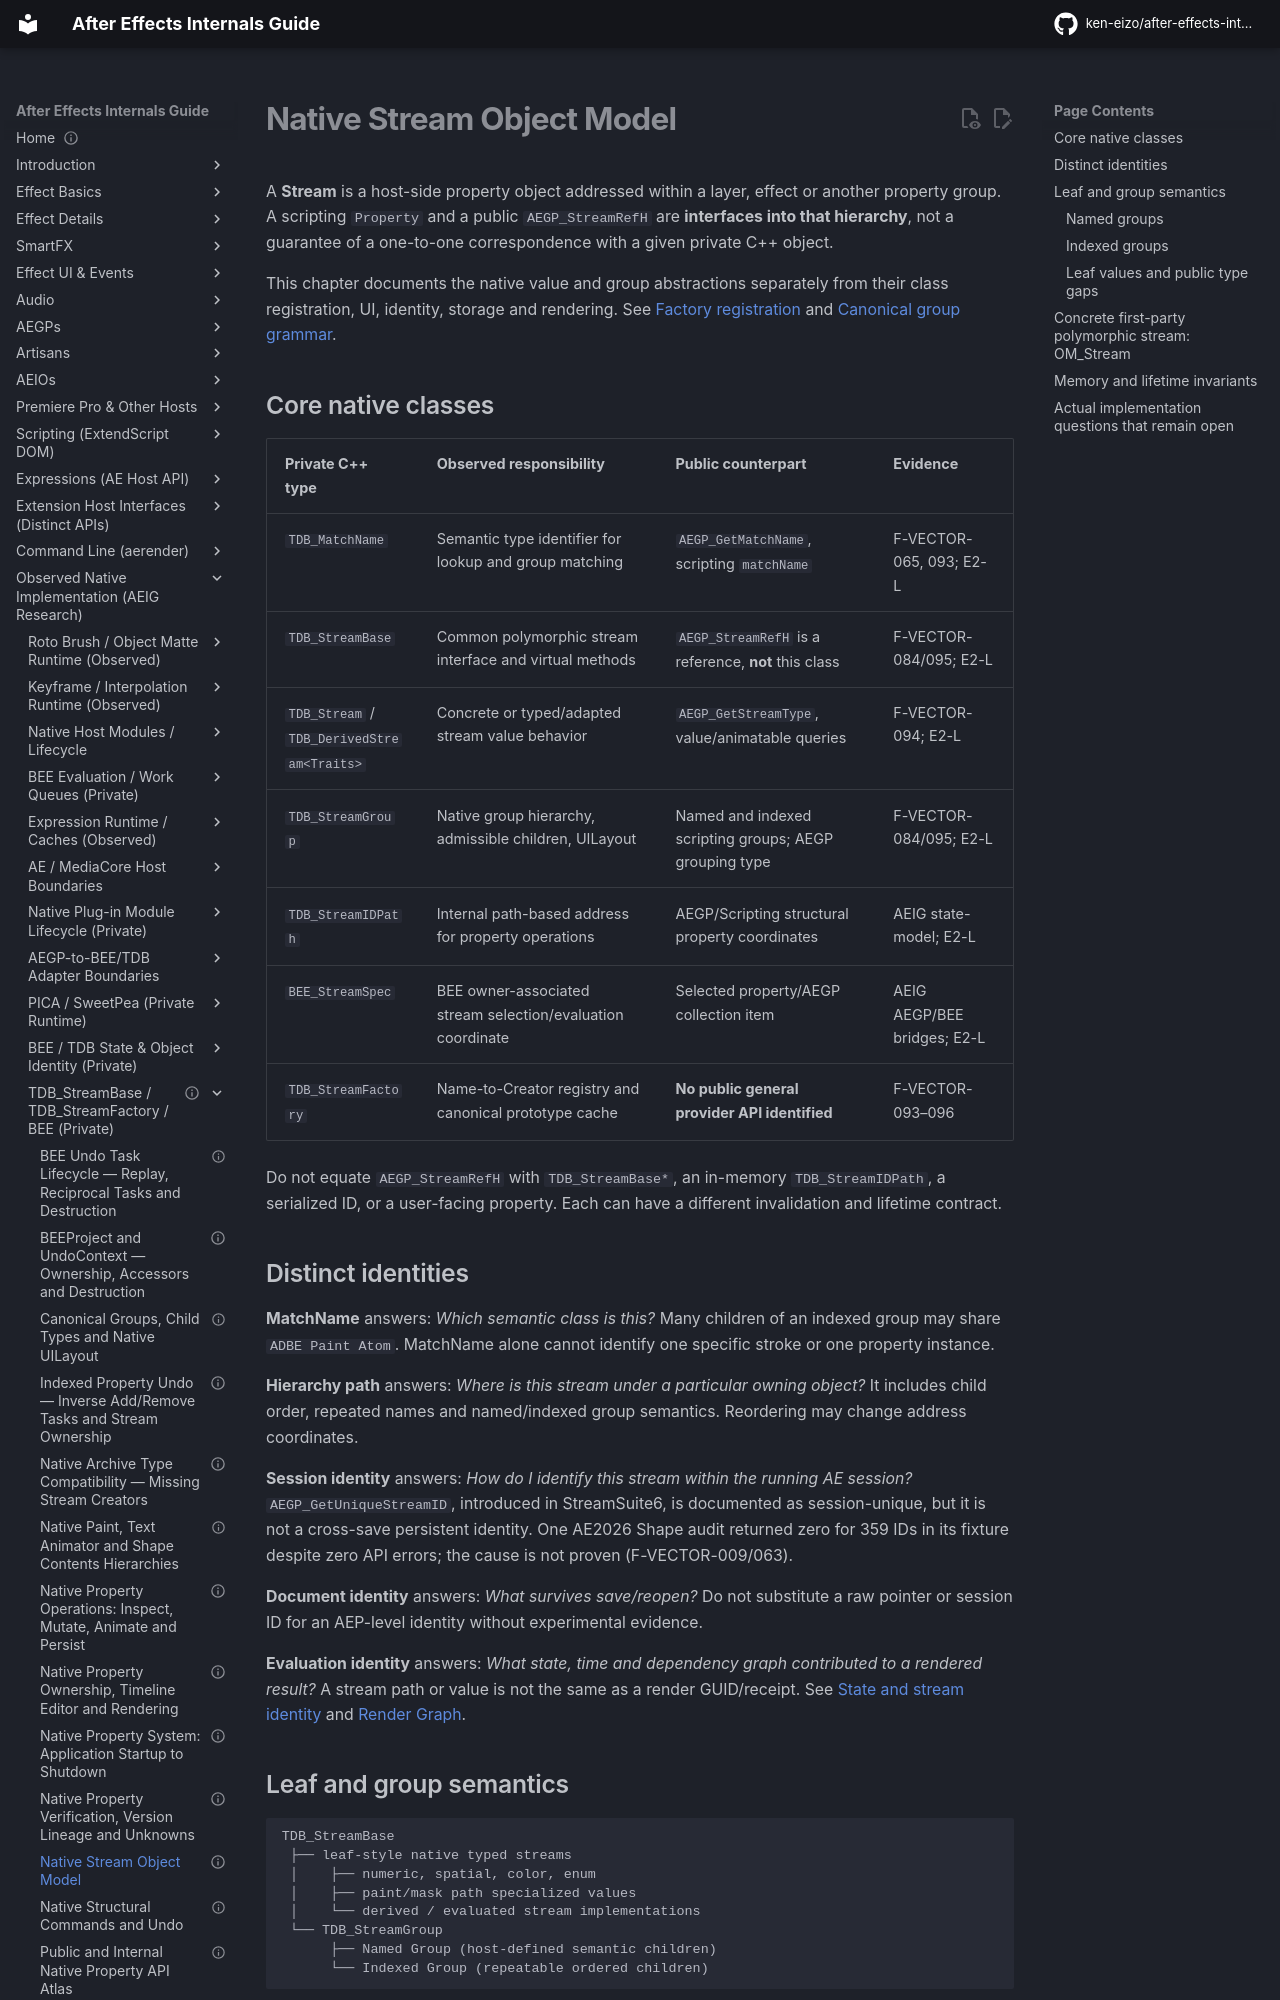

repository: ken-eizo/after-effects-internals-guide · page: state-model/native-property-system/stream-object-model/index.html · generator: mkdocs

---
status: architecture-reference
last_verified: 2026-10-14
evidence: E0-H + E2-L + E2-X
versions: AE2025 / AE2026 Windows x64 and public 25.6 SDK
---

# Native Stream Object Model

A **Stream** is a host-side property object addressed within a layer, effect or another property group. A scripting `Property` and a public `AEGP_StreamRefH` are **interfaces into that hierarchy**, not a guarantee of a one-to-one correspondence with a given private C++ object.

This chapter documents the native value and group abstractions separately from their class registration, UI, identity, storage and rendering. See [Factory registration](factory-registration-lifetime.md) and [Canonical group grammar](canonical-groups-admission.md).

## Core native classes

| Private C++ type | Observed responsibility | Public counterpart | Evidence |
| --- | --- | --- | --- |
| `TDB_MatchName` | Semantic type identifier for lookup and group matching | `AEGP_GetMatchName`, scripting `matchName` | F-VECTOR-065, 093; E2-L |
| `TDB_StreamBase` | Common polymorphic stream interface and virtual methods | `AEGP_StreamRefH` is a reference, **not** this class | F-VECTOR-084/095; E2-L |
| `TDB_Stream` / `TDB_DerivedStream<Traits>` | Concrete or typed/adapted stream value behavior | `AEGP_GetStreamType`, value/animatable queries | F-VECTOR-094; E2-L |
| `TDB_StreamGroup` | Native group hierarchy, admissible children, UILayout | Named and indexed scripting groups; AEGP grouping type | F-VECTOR-084/095; E2-L |
| `TDB_StreamIDPath` | Internal path-based address for property operations | AEGP/Scripting structural property coordinates | AEIG state-model; E2-L |
| `BEE_StreamSpec` | BEE owner-associated stream selection/evaluation coordinate | Selected property/AEGP collection item | AEIG AEGP/BEE bridges; E2-L |
| `TDB_StreamFactory` | Name-to-Creator registry and canonical prototype cache | **No public general provider API identified** | F-VECTOR-093–096 |

Do not equate `AEGP_StreamRefH` with `TDB_StreamBase*`, an in-memory `TDB_StreamIDPath`, a serialized ID, or a user-facing property. Each can have a different invalidation and lifetime contract.

## Distinct identities

**MatchName** answers: *Which semantic class is this?* Many children of an indexed group may share `ADBE Paint Atom`. MatchName alone cannot identify one specific stroke or one property instance.

**Hierarchy path** answers: *Where is this stream under a particular owning object?* It includes child order, repeated names and named/indexed group semantics. Reordering may change address coordinates.

**Session identity** answers: *How do I identify this stream within the running AE session?* `AEGP_GetUniqueStreamID`, introduced in StreamSuite6, is documented as session-unique, but it is not a cross-save persistent identity. One AE2026 Shape audit returned zero for 359 IDs in its fixture despite zero API errors; the cause is not proven (F-VECTOR-009/063).

**Document identity** answers: *What survives save/reopen?* Do not substitute a raw pointer or session ID for an AEP-level identity without experimental evidence.

**Evaluation identity** answers: *What state, time and dependency graph contributed to a rendered result?* A stream path or value is not the same as a render GUID/receipt. See [State and stream identity](../streams-properties.md) and [Render Graph](../../render-graph/render-graph-model.md).
